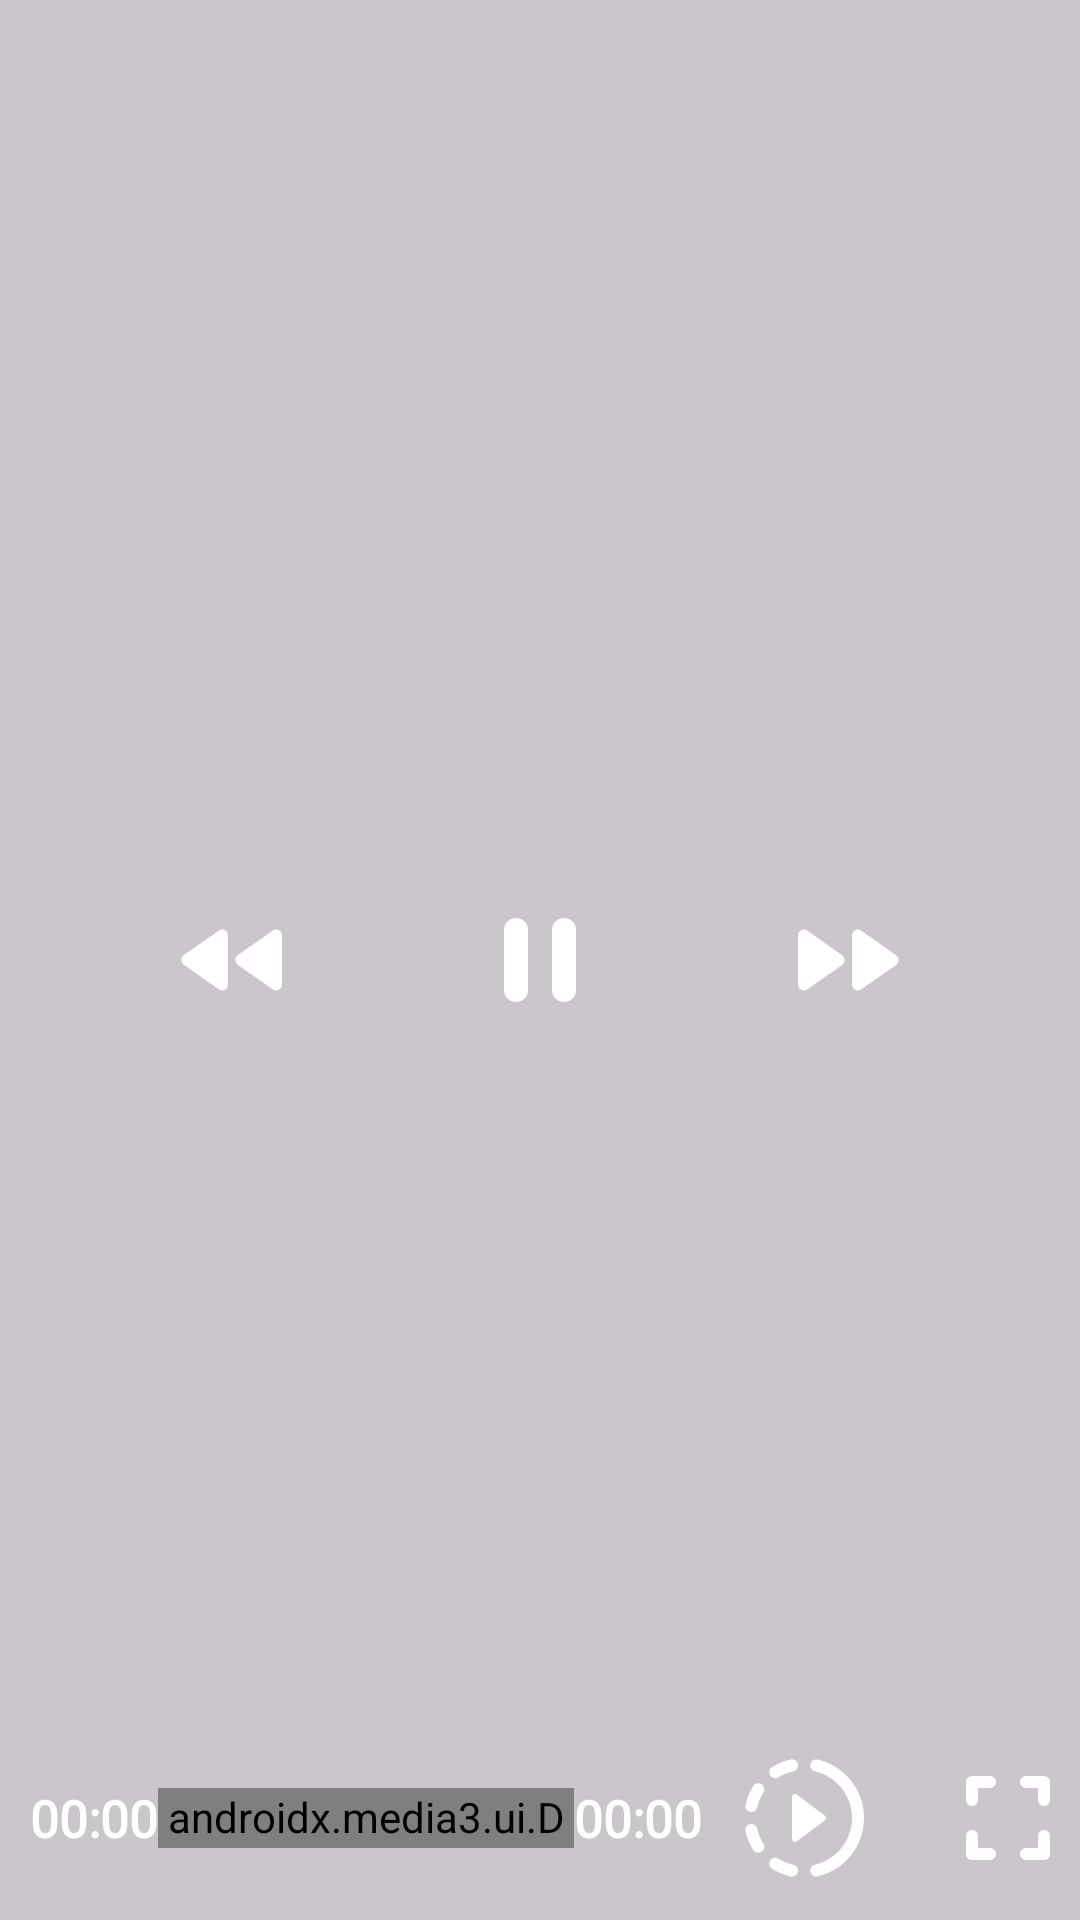

The Android layout XML behind this screen, and the referenced resources:
<!-- AndroidManifest.xml: application theme Theme.MyApplication -->
<!-- res/layout/custom_player_controls.xml -->
<?xml version="1.0" encoding="utf-8"?>
<androidx.constraintlayout.widget.ConstraintLayout xmlns:android="http://schemas.android.com/apk/res/android"
    android:layout_width="match_parent"
    xmlns:app="http://schemas.android.com/apk/res-auto"
    android:background="#33000000"
    android:layout_height="match_parent">
    
    <ImageView
        android:id="@+id/ivPlayPause"
        android:layout_width="48dp"
        android:layout_height="48dp"
        app:layout_constraintBottom_toBottomOf="parent"
        app:layout_constraintTop_toTopOf="parent"
        app:layout_constraintStart_toStartOf="parent"
        app:layout_constraintEnd_toEndOf="parent"
        android:visibility="visible"
        android:src="@drawable/ic_pause_48"
        android:contentDescription="@string/content_description_pause_button"
        />

    <ImageView
        android:id="@+id/ivFastRewind"
        android:layout_width="48dp"
        android:layout_height="48dp"
        android:src="@drawable/ic_fast_rewind_48"
        app:layout_constraintStart_toStartOf="parent"
        app:layout_constraintEnd_toStartOf="@id/ivPlayPause"
        app:layout_constraintBottom_toBottomOf="@id/ivPlayPause"
        app:layout_constraintTop_toTopOf="@id/ivPlayPause"
        android:contentDescription="@string/content_description_rewind_button"
        />
    <ImageView
        android:id="@+id/ivFastForward"
        android:layout_width="48dp"
        android:layout_height="48dp"
        android:src="@drawable/ic_fast_forward_48"
        app:layout_constraintEnd_toEndOf="parent"
        app:layout_constraintStart_toEndOf="@id/ivPlayPause"
        app:layout_constraintBottom_toBottomOf="@id/ivPlayPause"
        app:layout_constraintTop_toTopOf="@id/ivPlayPause"
        android:contentDescription="@string/content_description_forward_button"
        />
    
    
    <LinearLayout
        android:layout_width="match_parent"
        android:layout_height="wrap_content"
        android:gravity="center_vertical"
        android:layout_marginBottom="10dp"
        app:layout_constraintBottom_toBottomOf="parent"
        app:layout_constraintEnd_toEndOf="parent"
        app:layout_constraintStart_toStartOf="parent">
        
        <TextView
            android:id="@+id/tvVideoPosition"
            android:layout_width="wrap_content"
            android:layout_height="wrap_content"
            android:layout_marginStart="10dp"
            android:text="@string/label_time_stamp"
            android:textSize="17sp"
            android:textStyle="bold"
            android:textColor="@color/white"
            android:fontFamily="@font/inter"/>

        <androidx.media3.ui.DefaultTimeBar
            android:id="@+id/playerTimeBar"
            android:layout_width="0dp"
            android:layout_height="20dp"
            android:layout_weight="1"
            app:played_color="@color/airForceBlue"
            app:unplayed_color="@color/bistre"
            app:scrubber_color="@color/airForceBlue"
            />

        <TextView
            android:id="@+id/tvVideoDuration"
            android:layout_width="wrap_content"
            android:layout_height="wrap_content"
            android:textColor="@color/white"
            android:textSize="17sp"
            android:text="@string/label_time_stamp"
            android:textStyle="bold"
            android:fontFamily="@font/inter"/>

        <ImageView
            android:id="@+id/ivSpeedControl"
            android:layout_width="48dp"
            android:layout_height="48dp"
            android:layout_marginStart="10dp"
            android:src="@drawable/ic_speed_control_48"
            android:contentDescription="@string/content_description_speed_control_button"/>
        <ImageView
            android:id="@+id/ivFullScreen"
            android:layout_width="48dp"
            android:layout_height="48dp"
            android:layout_marginStart="20dp"
            android:src="@drawable/ic_fullscreen_48"
            android:contentDescription="@string/content_description_fullscreen_button"/>


    </LinearLayout>

    
</androidx.constraintlayout.widget.ConstraintLayout>
<!-- resources referenced by this layout -->
<resources>
  <color name="white">#FFFFFFFF</color>
  <!-- drawable ic_fast_forward_48 (drawable) -->
  <vector xmlns:android="http://schemas.android.com/apk/res/android" android:height="48dp" android:tint="#FFFFFF" android:viewportHeight="24" android:viewportWidth="24" android:width="48dp">
        
      <path android:fillColor="@android:color/white" android:pathData="M5.58,16.89l5.77,-4.07c0.56,-0.4 0.56,-1.24 0,-1.63L5.58,7.11C4.91,6.65 4,7.12 4,7.93v8.14c0,0.81 0.91,1.28 1.58,0.82zM13,7.93v8.14c0,0.81 0.91,1.28 1.58,0.82l5.77,-4.07c0.56,-0.4 0.56,-1.24 0,-1.63l-5.77,-4.07c-0.67,-0.47 -1.58,0 -1.58,0.81z"/>
      
  </vector>
  <!-- drawable ic_fast_rewind_48 (drawable) -->
  <vector xmlns:android="http://schemas.android.com/apk/res/android" android:height="48dp" android:tint="#FFFFFF" android:viewportHeight="24" android:viewportWidth="24" android:width="48dp">
        
      <path android:fillColor="@android:color/white" android:pathData="M11,16.07L11,7.93c0,-0.81 -0.91,-1.28 -1.58,-0.82l-5.77,4.07c-0.56,0.4 -0.56,1.24 0,1.63l5.77,4.07c0.67,0.47 1.58,0 1.58,-0.81zM12.66,12.82l5.77,4.07c0.66,0.47 1.58,-0.01 1.58,-0.82L20.01,7.93c0,-0.81 -0.91,-1.28 -1.58,-0.82l-5.77,4.07c-0.57,0.4 -0.57,1.24 0,1.64z"/>
      
  </vector>
  <!-- drawable ic_fullscreen_48 (drawable) -->
  <vector xmlns:android="http://schemas.android.com/apk/res/android" android:height="48dp" android:tint="#FFFFFF" android:viewportHeight="24" android:viewportWidth="24" android:width="48dp">
        
      <path android:fillColor="@android:color/white" android:pathData="M6,14c-0.55,0 -1,0.45 -1,1v3c0,0.55 0.45,1 1,1h3c0.55,0 1,-0.45 1,-1s-0.45,-1 -1,-1L7,17v-2c0,-0.55 -0.45,-1 -1,-1zM6,10c0.55,0 1,-0.45 1,-1L7,7h2c0.55,0 1,-0.45 1,-1s-0.45,-1 -1,-1L6,5c-0.55,0 -1,0.45 -1,1v3c0,0.55 0.45,1 1,1zM17,17h-2c-0.55,0 -1,0.45 -1,1s0.45,1 1,1h3c0.55,0 1,-0.45 1,-1v-3c0,-0.55 -0.45,-1 -1,-1s-1,0.45 -1,1v2zM14,6c0,0.55 0.45,1 1,1h2v2c0,0.55 0.45,1 1,1s1,-0.45 1,-1L19,6c0,-0.55 -0.45,-1 -1,-1h-3c-0.55,0 -1,0.45 -1,1z"/>
      
  </vector>
  <!-- drawable ic_pause_48 (drawable) -->
  <vector xmlns:android="http://schemas.android.com/apk/res/android" android:height="48dp" android:tint="#FFFFFF" android:viewportHeight="24" android:viewportWidth="24" android:width="48dp">
        
      <path android:fillColor="@android:color/white" android:pathData="M8,19c1.1,0 2,-0.9 2,-2L10,7c0,-1.1 -0.9,-2 -2,-2s-2,0.9 -2,2v10c0,1.1 0.9,2 2,2zM14,7v10c0,1.1 0.9,2 2,2s2,-0.9 2,-2L18,7c0,-1.1 -0.9,-2 -2,-2s-2,0.9 -2,2z"/>
      
  </vector>
  <string name="content_description_forward_button">Image of Forward button</string>
  <string name="content_description_fullscreen_button">Image of Fullscreen button</string>
  <string name="content_description_pause_button">Image of Pause button</string>
  <string name="content_description_rewind_button">Image of Rewind button</string>
  <string name="content_description_speed_control_button">Image of Speed Control button</string>
  <string name="label_time_stamp">00:00</string>
  <style name="Theme.MyApplication" parent="Base.Theme.MyApplication" />
  <style name="Base.Theme.MyApplication" parent="Theme.Material3.DayNight.NoActionBar">
          <item name="android:buttonBarButtonStyle">@style/BorderlessButton</item>
      </style>
  <style name="BorderlessButton" parent="Widget.AppCompat.Button.Borderless">
          <item name="android:background">@drawable/selector_recipe_details_btn</item>
          <item name="android:textStyle">bold</item>
      </style>
</resources>
